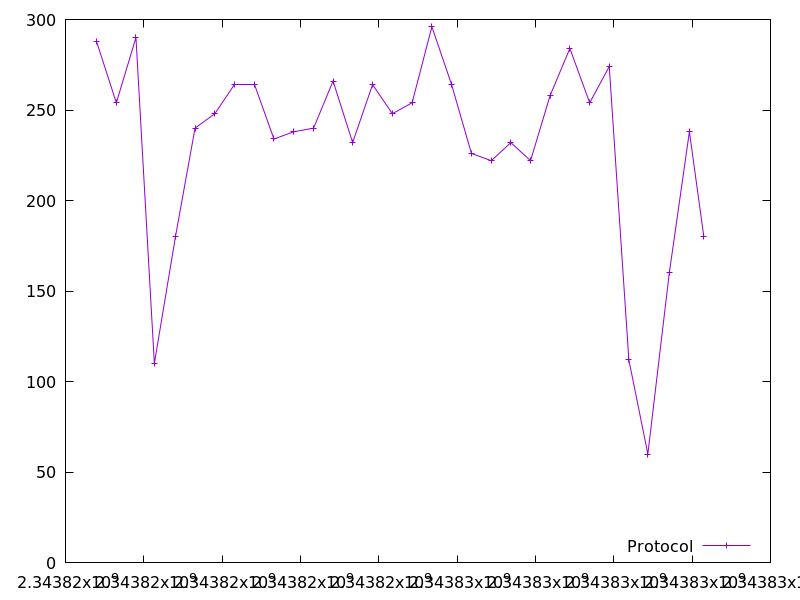

The data file committed next to this chart (first rows):
2343816789.890375, 288.0
2343817298, 254.0
2343817798, 290.0
2343818269, 110.0
2343818807, 180.0
2343819308, 240.0
2343819813, 248.0
2343820318, 264.0
2343820819, 264.0
2343821322, 234.0
2343821828, 238.0
2343822335, 240.0
2343822832, 266.0
2343823332, 232.0
2343823840, 264.0
2343824347, 248.0
2343824851, 254.0
2343825355, 296.0
2343825859, 264.0
2343826366, 226.0
2343826872, 222.0
2343827372, 232.0
2343827874, 222.0
2343828374, 258.0
2343828878, 284.0
2343829384, 254.0
2343829885, 274.0
2343830384, 112.0
2343830869, 60.0
2343831417, 160.0
2343831931, 238.0
2343832299, 180.0
